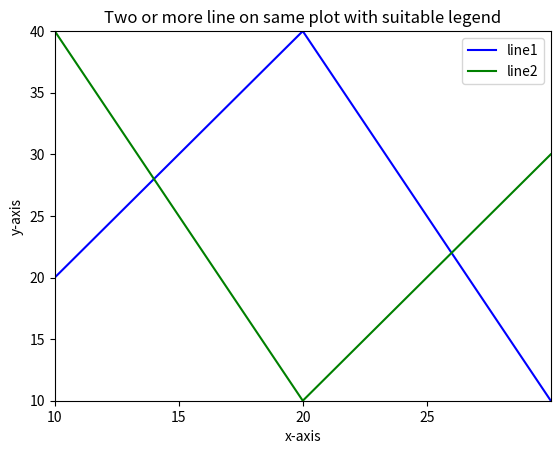

Python code for this plot:
import numpy as np
import matplotlib.pyplot as plt
plt.plot([10,20,30],[20,40,10],'b',label="line1")
plt.plot([10,20,30],[40,10,30],'g',label="line2")
plt.legend()
plt.axis([10,30,10,40])
plt.xticks(np.arange(10,30,5))
plt.xlabel("x-axis")
plt.ylabel("y-axis")
plt.title("Two or more line on same plot with suitable legend")
plt.show()
